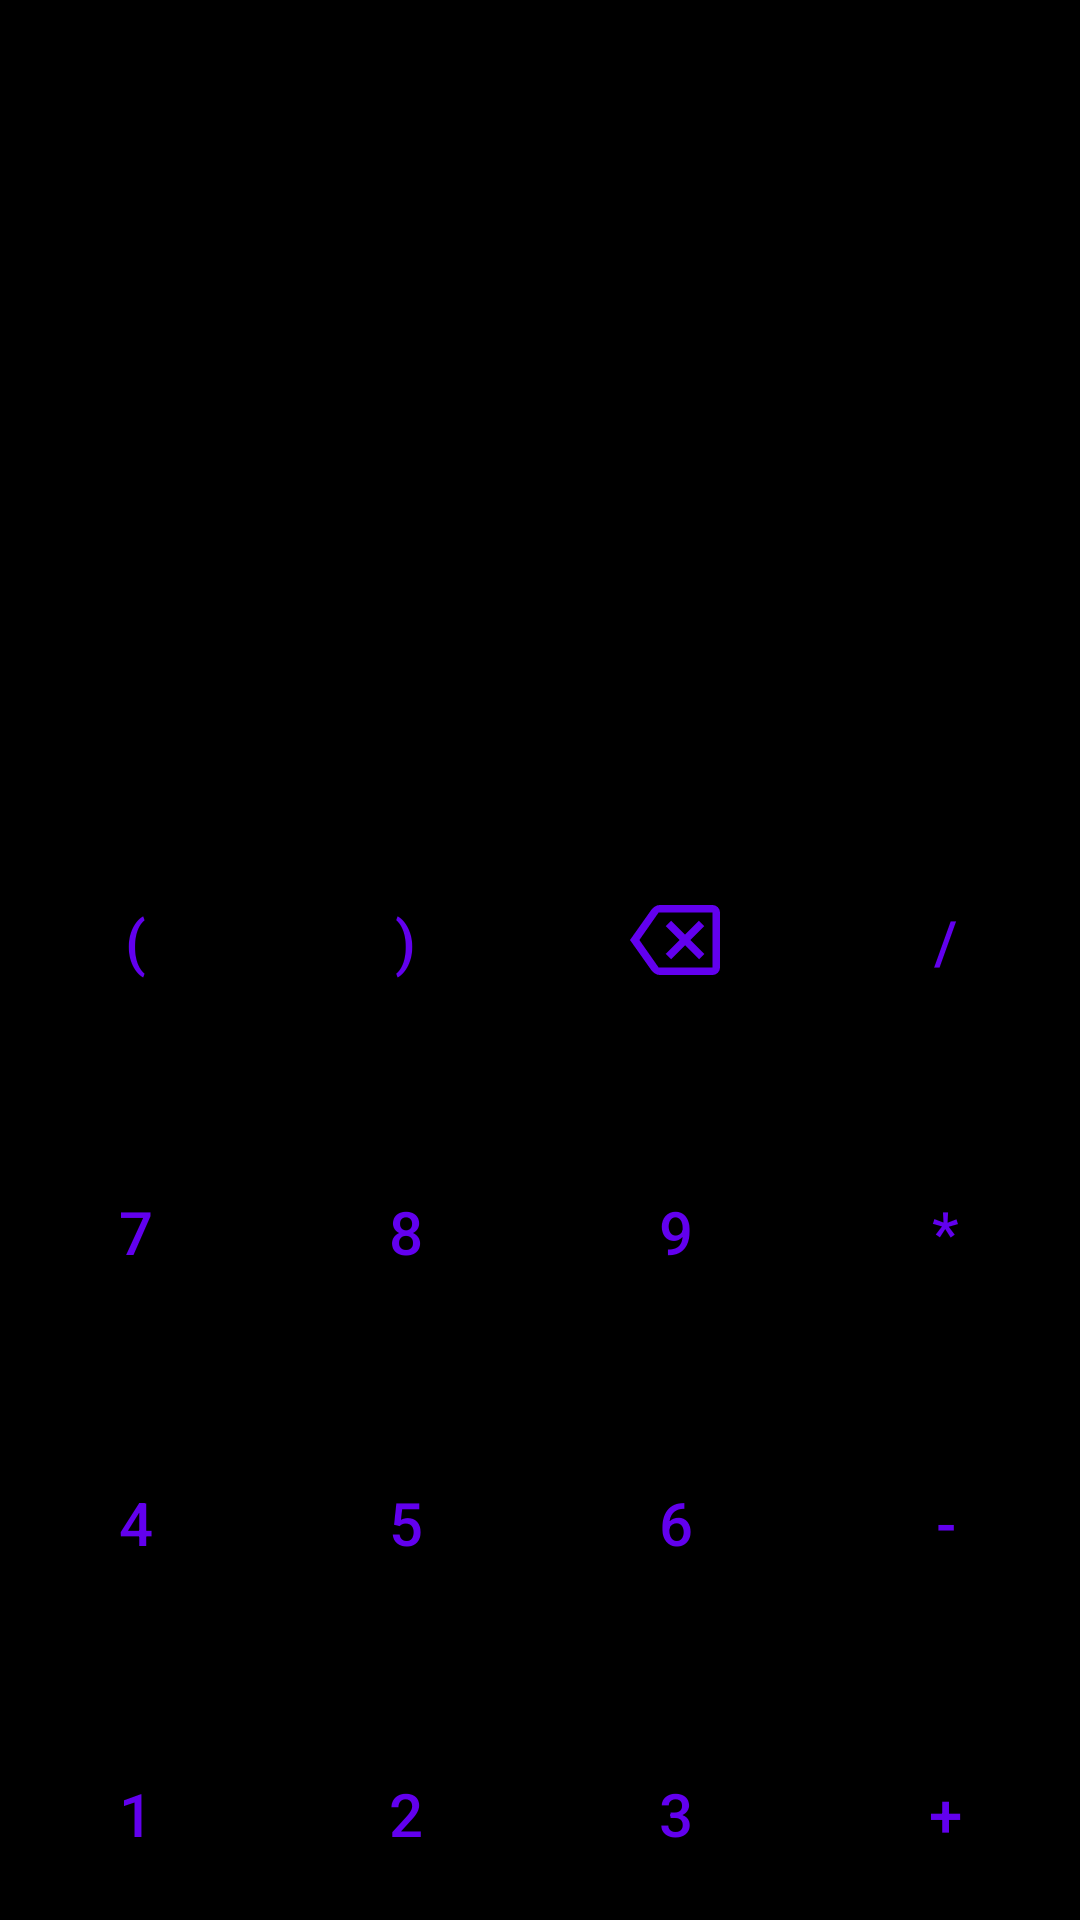

This screen was rendered from an Android layout file. Write that file and the resources it references.
<!-- AndroidManifest.xml: application theme Theme.SimpleCalculator -->
<!-- res/layout/fragment_calculator.xml -->
<?xml version="1.0" encoding="utf-8"?>
<LinearLayout xmlns:android="http://schemas.android.com/apk/res/android"
    xmlns:app="http://schemas.android.com/apk/res-auto"
    xmlns:tools="http://schemas.android.com/tools"
    android:layout_width="match_parent"
    android:layout_height="wrap_content"
    android:background="@color/black"
    android:orientation="vertical"
    tools:context="cz.tmap.converterApp.fragmentsAndActivities.MainActivity">


    <ScrollView
        android:layout_width="match_parent"
        android:layout_height="130dp">

        <TextView
            android:id="@+id/calc_expression"
            android:layout_width="wrap_content"
            android:layout_height="wrap_content"
            android:layout_gravity="start"
            android:ellipsize="start"
            android:paddingStart="5dp"
            android:paddingTop="10dp"
            android:singleLine="true"
            android:textColor="@color/main_color"
            android:textSize="35sp" />
    </ScrollView>

    <ScrollView
        android:layout_width="match_parent"
        android:layout_height="135dp">

        <TextView
            android:id="@+id/calc_result"
            android:layout_width="match_parent"
            android:layout_height="wrap_content"
            android:layout_gravity="end"
            android:ellipsize="end"
            android:paddingStart="5dp"
            android:singleLine="true"
            android:textColor="@color/white"
            android:textSize="30sp" />
    </ScrollView>

    <LinearLayout
        android:layout_width="match_parent"
        android:layout_height="485dp"
        android:orientation="vertical">

        <LinearLayout
            android:layout_width="match_parent"
            android:layout_height="0dp"
            android:layout_weight="1"
            android:orientation="horizontal">

            <Button
                android:id="@+id/button_open_parenthesis_calc"
                style="?android:attr/buttonBarButtonStyle"
                android:layout_width="wrap_content"
                android:layout_height="match_parent"
                android:layout_weight="1"
                android:text="@string/Key_open_parenthesis"
                android:textSize="20sp" />

            <Button
                android:id="@+id/button_close_parenthesis_calc"
                style="?android:attr/buttonBarButtonStyle"
                android:layout_width="wrap_content"
                android:layout_height="match_parent"
                android:layout_weight="1"
                android:text="@string/key_close_parenthesis"
                android:textSize="20sp" />

            <Button
                android:id="@+id/button_remove_calc"
                style="?android:attr/buttonBarButtonStyle"
                android:layout_width="wrap_content"
                android:layout_height="match_parent"
                android:layout_weight="1"
                android:gravity="center"
                android:textSize="0sp"
                android:visibility="visible"
                app:icon="@drawable/backspace_fill0_wght400_grad0_opsz48"
                app:iconGravity="textStart"
                app:iconPadding="0dp"
                app:iconSize="40dp" />


            <Button
                android:id="@+id/button_division_calc"
                style="?android:attr/buttonBarButtonStyle"
                android:layout_width="wrap_content"
                android:layout_height="match_parent"
                android:layout_weight="1"
                android:text="@string/key_division"
                android:textSize="20sp" />
        </LinearLayout>

        <LinearLayout
            android:layout_width="match_parent"
            android:layout_height="0dp"
            android:layout_weight="1"
            android:orientation="horizontal">

            <Button
                android:id="@+id/button_seven_calc"
                style="?android:attr/buttonBarButtonStyle"
                android:layout_width="wrap_content"
                android:layout_height="match_parent"
                android:layout_weight="1"
                android:text="@string/key_7"
                android:textSize="20sp" />

            <Button
                android:id="@+id/button_eight_calc"
                style="?android:attr/buttonBarButtonStyle"
                android:layout_width="wrap_content"
                android:layout_height="match_parent"
                android:layout_weight="1"
                android:text="@string/key_8"
                android:textSize="20sp" />

            <Button
                android:id="@+id/button_nine_calc"
                style="?android:attr/buttonBarButtonStyle"
                android:layout_width="wrap_content"
                android:layout_height="match_parent"
                android:layout_weight="1"
                android:text="@string/key_9"
                android:textSize="20sp" />

            <Button
                android:id="@+id/button_multiplication_calc"
                style="?android:attr/buttonBarButtonStyle"
                android:layout_width="wrap_content"
                android:layout_height="match_parent"
                android:layout_weight="1"
                android:text="@string/key_multiplication"
                android:textSize="20sp" />
        </LinearLayout>

        <LinearLayout
            android:layout_width="match_parent"
            android:layout_height="0dp"
            android:layout_weight="1"
            android:orientation="horizontal">

            <Button
                android:id="@+id/button_four_calc"
                style="?android:attr/buttonBarButtonStyle"
                android:layout_width="wrap_content"
                android:layout_height="match_parent"
                android:layout_weight="1"
                android:text="@string/key_4"
                android:textSize="20sp" />

            <Button
                android:id="@+id/button_five_calc"
                style="?android:attr/buttonBarButtonStyle"
                android:layout_width="wrap_content"
                android:layout_height="match_parent"
                android:layout_weight="1"
                android:text="@string/key_5"
                android:textSize="20sp" />

            <Button
                android:id="@+id/button_six_calc"
                style="?android:attr/buttonBarButtonStyle"
                android:layout_width="wrap_content"
                android:layout_height="match_parent"
                android:layout_weight="1"
                android:text="@string/key_6"
                android:textSize="20sp" />

            <Button
                android:id="@+id/button_minus_calc"
                style="?android:attr/buttonBarButtonStyle"
                android:layout_width="wrap_content"
                android:layout_height="match_parent"
                android:layout_weight="1"
                android:text="@string/key_minus"
                android:textSize="20sp" />
        </LinearLayout>

        <LinearLayout
            android:layout_width="match_parent"
            android:layout_height="0dp"
            android:layout_weight="1"
            android:orientation="horizontal">

            <Button
                android:id="@+id/button_one_calc"
                style="?android:attr/buttonBarButtonStyle"
                android:layout_width="wrap_content"
                android:layout_height="match_parent"
                android:layout_weight="1"
                android:text="@string/key_1"
                android:textSize="20sp" />

            <Button
                android:id="@+id/button_two_calc"
                style="?android:attr/buttonBarButtonStyle"
                android:layout_width="wrap_content"
                android:layout_height="match_parent"
                android:layout_weight="1"
                android:text="@string/key_2"
                android:textSize="20sp" />

            <Button
                android:id="@+id/button_three_calc"
                style="?android:attr/buttonBarButtonStyle"
                android:layout_width="wrap_content"
                android:layout_height="match_parent"
                android:layout_weight="1"
                android:text="@string/key_3"
                android:textSize="20sp" />

            <Button
                android:id="@+id/button_plus_calc"
                style="?android:attr/buttonBarButtonStyle"
                android:layout_width="wrap_content"
                android:layout_height="match_parent"
                android:layout_weight="1"
                android:text="@string/key_plus"
                android:textSize="20sp" />
        </LinearLayout>

        <LinearLayout
            android:layout_width="match_parent"
            android:layout_height="0dp"
            android:layout_weight="1"
            android:orientation="horizontal">

            <Button
                android:id="@+id/button_clear_calc"
                style="?android:attr/buttonBarButtonStyle"
                android:layout_width="wrap_content"
                android:layout_height="match_parent"
                android:layout_weight="1"
                android:text="@string/key_ac"
                android:textSize="20sp" />

            <Button
                android:id="@+id/button_zero_calc"
                style="?android:attr/buttonBarButtonStyle"
                android:layout_width="wrap_content"
                android:layout_height="match_parent"
                android:layout_weight="1"
                android:text="@string/key_0"
                android:textSize="20sp" />

            <Button
                android:id="@+id/button_dot_calc"
                style="?android:attr/buttonBarButtonStyle"
                android:layout_width="wrap_content"
                android:layout_height="match_parent"
                android:layout_weight="1"
                android:text="@string/Key_dot"
                android:textSize="20sp" />

            <Button
                android:id="@+id/button_equals_calc"
                style="?android:attr/buttonBarButtonStyle"
                android:layout_width="wrap_content"
                android:layout_height="match_parent"
                android:layout_weight="1"
                android:text="@string/key_equals"
                android:textSize="20sp" />
        </LinearLayout>

    </LinearLayout>
</LinearLayout>
<!-- resources referenced by this layout -->
<resources>
  <color name="black">#FF000000</color>
  <color name="main_color">#FF3700B3</color>
  <color name="white">#FFFFFFFF</color>
  <!-- drawable backspace_fill0_wght400_grad0_opsz48 (drawable) -->
  <vector xmlns:android="http://schemas.android.com/apk/res/android"
      android:width="48dp"
      android:height="48dp"
      android:viewportWidth="960"
      android:viewportHeight="960">
    <path
        android:fillColor="#FF000000"
        android:pathData="m448,634 l112,-112 112,112 43,-43 -113,-111 111,-111 -43,-43 -110,112 -112,-112 -43,43 113,111 -113,111 43,43ZM120,480l169,-239q13,-18 31,-29.5t40,-11.5h420q24.75,0 42.38,17.63T840,260v440q0,24.75 -17.63,42.38T780,760L360,760q-22,0 -40,-11.5T289,719L120,480ZM195,480 L349,700h431L780,260L349,260L195,480ZM780,480L780,260v440,-220Z"/>
  </vector>
  <string name="Key_dot">.</string>
  <string name="Key_open_parenthesis">(</string>
  <string name="key_0">0</string>
  <string name="key_1">1</string>
  <string name="key_2">2</string>
  <string name="key_3">3</string>
  <string name="key_4">4</string>
  <string name="key_5">5</string>
  <string name="key_6">6</string>
  <string name="key_7">7</string>
  <string name="key_8">8</string>
  <string name="key_9">9</string>
  <string name="key_ac">AC</string>
  <string name="key_close_parenthesis">)</string>
  <string name="key_division">/</string>
  <string name="key_equals">=</string>
  <string name="key_minus">-</string>
  <string name="key_multiplication">*</string>
  <string name="key_plus">+</string>
  <style name="Theme.SimpleCalculator" parent="Theme.MaterialComponents.DayNight.DarkActionBar">
          <item name="colorPrimary">@color/purple_500</item>
          <item name="colorPrimaryVariant">@color/main_color</item>
          <item name="colorOnPrimary">@color/white</item>
          <item name="colorSecondary">@color/teal_200</item>
          <item name="colorSecondaryVariant">@color/teal_700</item>
          <item name="colorOnSecondary">@color/black</item>
          <item name="android:statusBarColor">?attr/colorPrimaryVariant</item>
      </style>
  <color name="purple_500">#FF6200EE</color>
  <color name="teal_200">#FF03DAC5</color>
  <color name="teal_700">#FF018786</color>
</resources>
